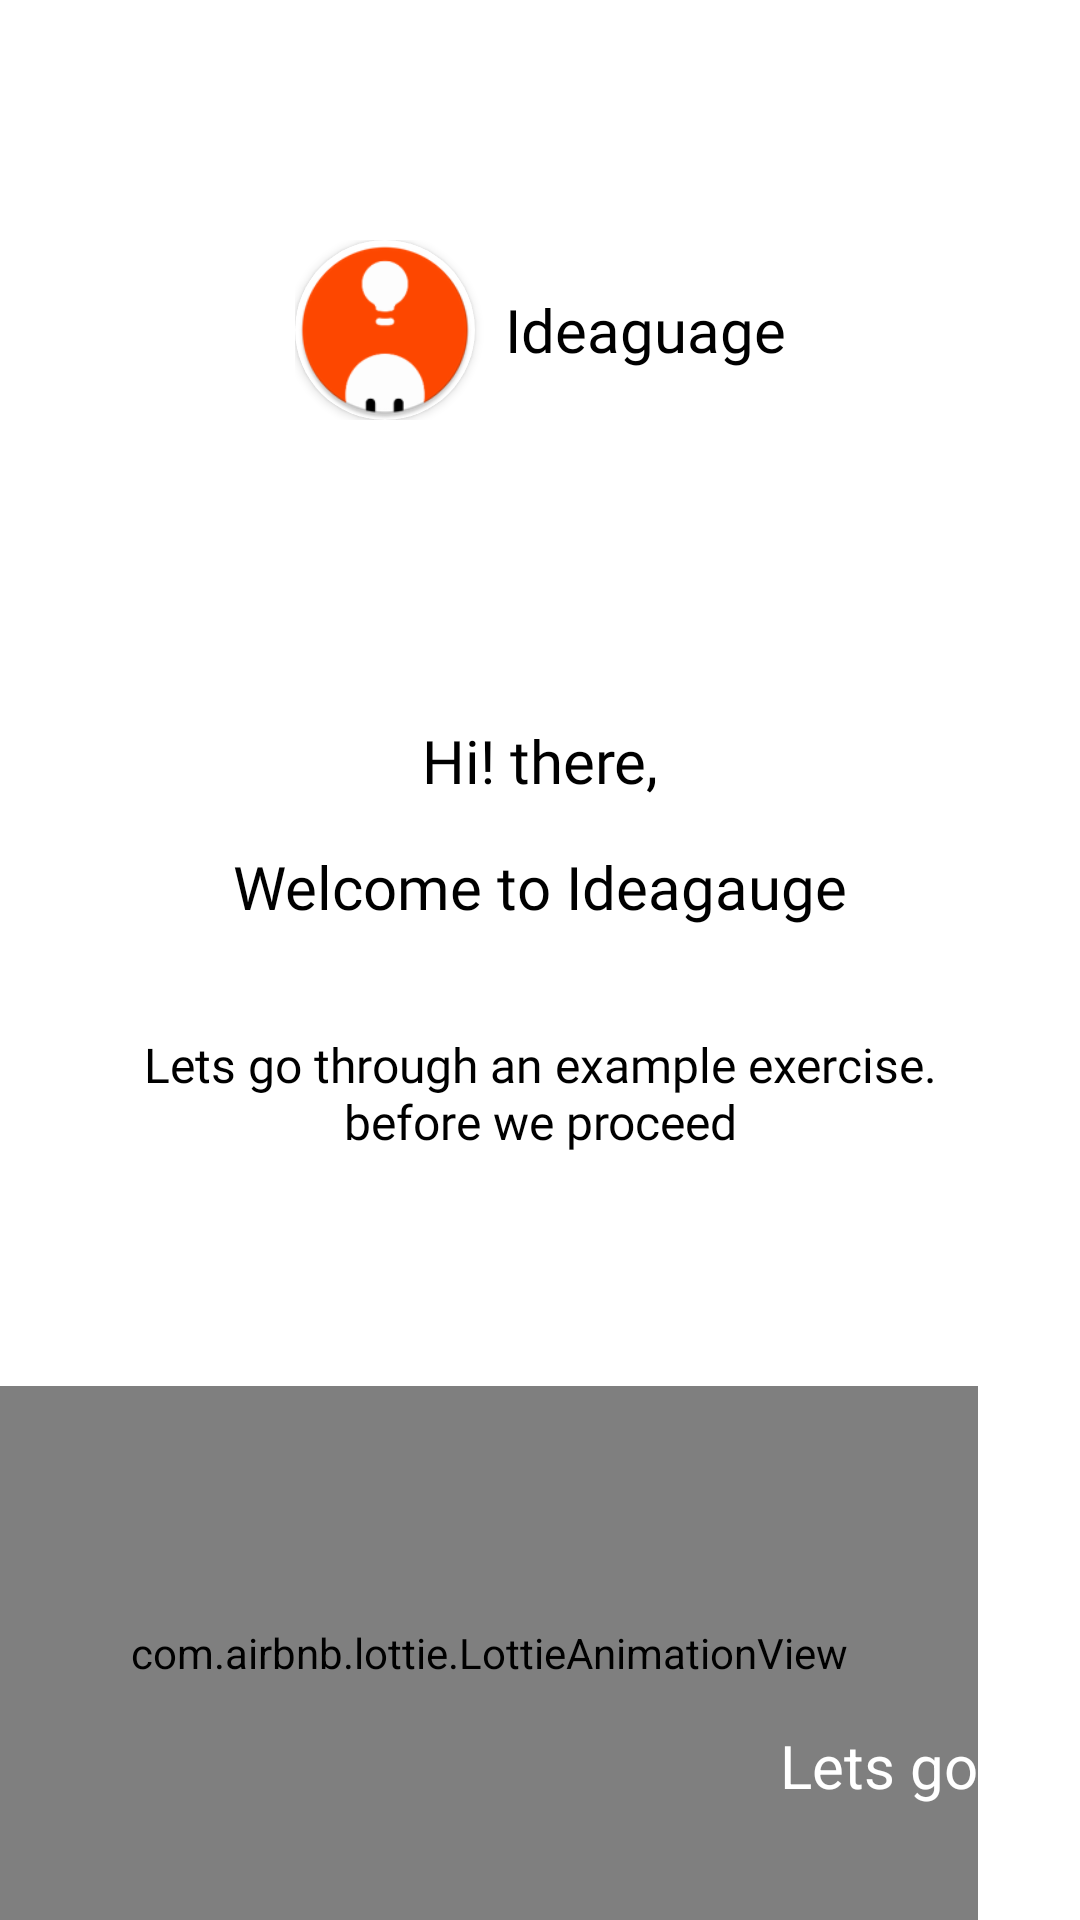

This screen was rendered from an Android layout file. Write that file and the resources it references.
<!-- AndroidManifest.xml: application theme Theme.BusinessIdeasEvaluator -->
<!-- res/layout/activity_tutorial_start_up.xml -->
<?xml version="1.0" encoding="utf-8"?>
<androidx.constraintlayout.widget.ConstraintLayout xmlns:android="http://schemas.android.com/apk/res/android"
    xmlns:app="http://schemas.android.com/apk/res-auto"
    xmlns:tools="http://schemas.android.com/tools"
    android:id="@+id/main"
    android:layout_width="match_parent"
    android:layout_height="match_parent"
    android:background="@color/white"
    tools:context=".View.Activities.TutorialStartUpActivity">
    <RelativeLayout
        android:id="@+id/topAppLogo"
        android:layout_width="wrap_content"
        android:layout_height="wrap_content"
        app:layout_constraintStart_toStartOf="parent"
        app:layout_constraintEnd_toEndOf="parent"
        app:layout_constraintTop_toTopOf="parent"
        android:layout_marginTop="80dp">
<androidx.cardview.widget.CardView
    android:id="@+id/appLogo"
    android:layout_width="wrap_content"
    android:layout_height="wrap_content"
    app:cardCornerRadius="30dp"
    >
    <ImageView
        android:id="@+id/logoTitle"
        android:layout_width="60dp"
        android:layout_height="60dp"
        android:src="@mipmap/app_logo_round"/>
</androidx.cardview.widget.CardView>

    <TextView
        android:id="@+id/appName"
        android:layout_width="wrap_content"
        android:layout_height="wrap_content"
        android:text="@string/app_name"
        android:layout_centerVertical="true"
        android:layout_toEndOf="@id/appLogo"
        android:layout_marginLeft="10dp"
        android:textSize="20sp"
        android:textColor="@color/black"
        android:fontFamily="@font/open_sans_semi_bold"
        />
    </RelativeLayout>
    <TextView
        android:id="@+id/TextOne"
        android:layout_width="wrap_content"
        android:layout_height="wrap_content"
        android:text="Hi! there,"
        app:layout_constraintTop_toBottomOf="@id/topAppLogo"
        app:layout_constraintStart_toStartOf="parent"
        app:layout_constraintEnd_toEndOf="parent"
        android:layout_marginTop="100dp"
        android:textSize="20sp"
        android:textColor="@color/black"
        android:fontFamily="@font/open_sans_regular"/>
    <TextView
        android:id="@+id/TextTwo"
        android:layout_width="wrap_content"
        android:layout_height="wrap_content"
        android:text="Welcome to Ideagauge"
        app:layout_constraintTop_toBottomOf="@id/TextOne"
        app:layout_constraintStart_toStartOf="parent"
        app:layout_constraintEnd_toEndOf="parent"
        android:layout_marginTop="15dp"
        android:textSize="20sp"
        android:textColor="@color/black"
        android:fontFamily="@font/open_sans_semi_bold"
        />


    <ImageView
        android:id="@+id/backgroundPolygon"
        android:layout_width="0dp"
        android:layout_height="400dp"
        android:background="@drawable/wavy_orange"
        app:layout_constraintBottom_toBottomOf="parent"
        app:layout_constraintEnd_toEndOf="parent"
        app:layout_constraintHeight_percent="0.3"
        app:layout_constraintHorizontal_bias="1.0"
        app:layout_constraintStart_toStartOf="parent"
        app:layout_constraintTop_toBottomOf="@+id/PromptText"
        app:layout_constraintVertical_bias="1.0"
        />

    <TextView
        android:id="@+id/PromptText"
        android:layout_width="wrap_content"
        android:layout_height="wrap_content"
        android:text="Lets go through an example exercise. before we proceed"
        app:layout_constraintTop_toBottomOf="@id/TextTwo"
        app:layout_constraintStart_toStartOf="parent"
        app:layout_constraintEnd_toEndOf="parent"
        android:textSize="16sp"
        android:textColor="@color/black"
        android:fontFamily="@font/open_sans_regular"
        android:paddingHorizontal="40dp"
        android:layout_marginTop="35dp"
        android:textAlignment="center"
        />

    <com.airbnb.lottie.LottieAnimationView
        android:layout_width="326dp"
        android:layout_height="178dp"
        app:layout_constraintBottom_toBottomOf="parent"
        app:lottie_autoPlay="true"
        app:lottie_rawRes="@raw/rocket_business"
        app:lottie_loop="true"
        app:layout_constraintStart_toStartOf="parent"/>

<RelativeLayout
    android:id="@+id/letGoBtn"
    android:layout_width="wrap_content"
    android:layout_height="50dp"
    app:layout_constraintBottom_toBottomOf="parent"
    app:layout_constraintEnd_toEndOf="parent"
    android:layout_marginBottom="25dp"
    android:layout_marginEnd="10dp"
    android:paddingVertical="10dp">
    <TextView
        android:id="@+id/letsText"
        android:layout_width="wrap_content"
        android:layout_height="wrap_content"
        android:text="Lets go"
        android:textColor="@color/white"
        android:textSize="20sp" />

    <ImageView
        android:id="@+id/arrow_svg"
        android:layout_width="wrap_content"
        android:layout_height="match_parent"
        android:src="@drawable/arrow_svg"
        android:layout_toRightOf="@id/letsText"
        android:layout_centerVertical="true"

        />
</RelativeLayout>
</androidx.constraintlayout.widget.ConstraintLayout>
<!-- resources referenced by this layout -->
<resources>
  <color name="black">#FF000000</color>
  <color name="white">#FFFFFFFF</color>
  <!-- drawable arrow_svg (drawable) -->
  <vector xmlns:android="http://schemas.android.com/apk/res/android"
      android:width="24dp"
      android:height="24dp"
      android:viewportWidth="24"
      android:viewportHeight="24">
    <path
        android:pathData="M3,12C3,12.621 3.504,13.125 4.125,13.125H17.16L15.33,14.955C15.219,15.058 15.131,15.182 15.069,15.32C15.008,15.458 14.975,15.607 14.972,15.758C14.969,15.909 14.997,16.059 15.054,16.199C15.11,16.34 15.195,16.467 15.301,16.573C15.408,16.68 15.535,16.765 15.676,16.821C15.816,16.878 15.966,16.906 16.117,16.903C16.268,16.9 16.417,16.867 16.555,16.806C16.693,16.744 16.817,16.656 16.92,16.545L20.67,12.795C20.881,12.584 20.999,12.298 20.999,12C20.999,11.702 20.881,11.416 20.67,11.205L16.92,7.455C16.817,7.344 16.693,7.256 16.555,7.194C16.417,7.133 16.268,7.1 16.117,7.097C15.966,7.094 15.816,7.122 15.676,7.179C15.535,7.235 15.408,7.32 15.301,7.426C15.195,7.533 15.11,7.661 15.054,7.801C14.997,7.941 14.969,8.091 14.972,8.242C14.975,8.393 15.008,8.542 15.069,8.68C15.131,8.818 15.219,8.942 15.33,9.045L17.16,10.875H4.125C3.827,10.875 3.54,10.993 3.329,11.205C3.119,11.415 3,11.702 3,12Z"
        android:fillColor="#FFFFFF"
        android:fillType="evenOdd"/>
  </vector>
  <!-- mipmap app_logo_round: webp bitmap (mipmap-hdpi, 2782 bytes) -->
  <string name="app_name">Ideaguage</string>
  <style name="Theme.BusinessIdeasEvaluator" parent="Base.Theme.BusinessIdeasEvaluator" />
  <style name="Base.Theme.BusinessIdeasEvaluator" parent="Theme.MaterialComponents.Light.NoActionBar">
          
          
          <item name="android:forceDarkAllowed" tools:targetApi="q">false</item>
      </style>
</resources>
